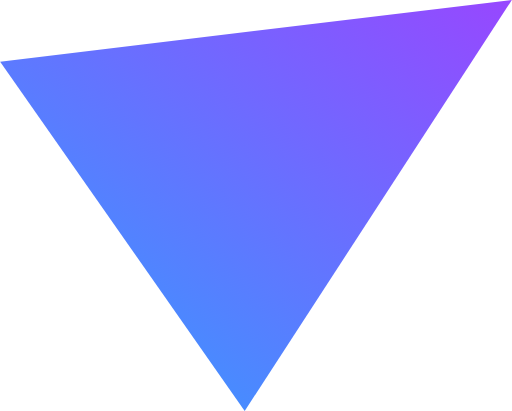
t = 0.00 s
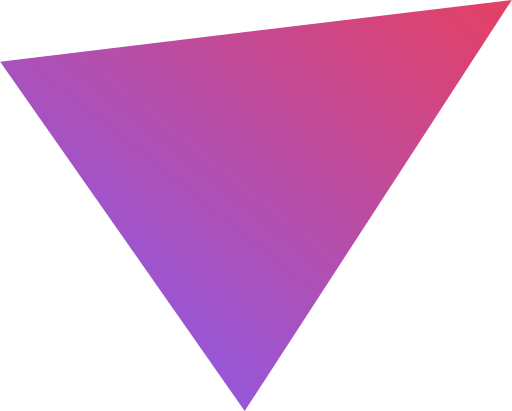
t = 1.50 s
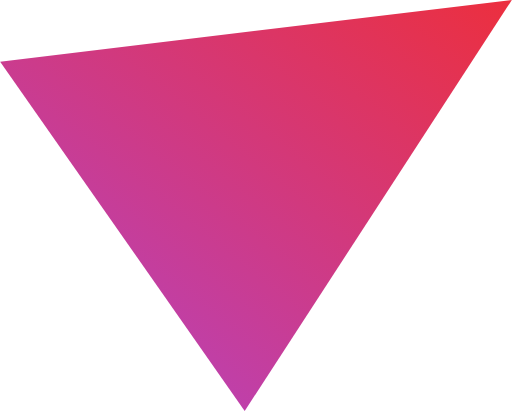
t = 2.50 s
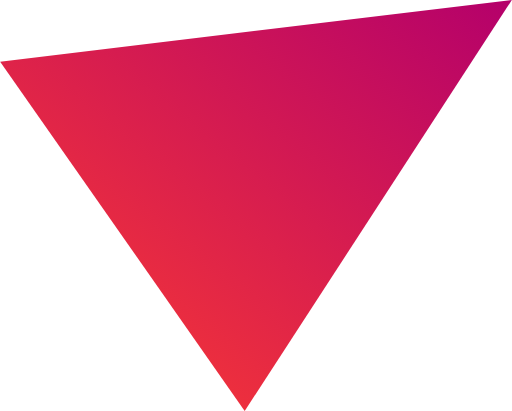
t = 4.00 s
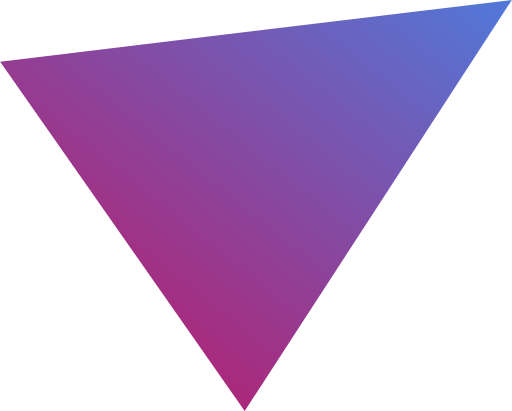
t = 5.50 s
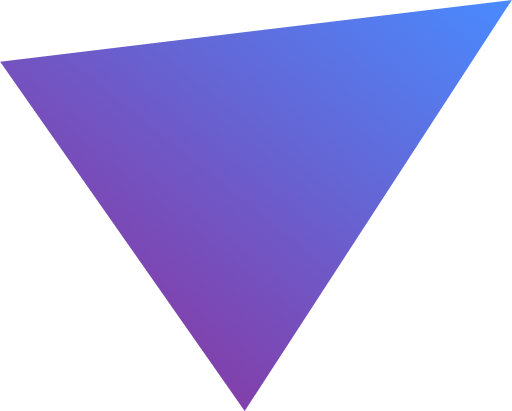
t = 6.50 s

The animated SVG that drew these frames (rendered in a browser with its animation timeline set to each time). Animation: 2 SMIL elements (animate=2); one cycle of 8.00 s, repeats indefinitely.

<svg xmlns:osb="http://www.openswatchbook.org/uri/2009/osb" xmlns:dc="http://purl.org/dc/elements/1.1/" xmlns:cc="http://creativecommons.org/ns#" xmlns:rdf="http://www.w3.org/1999/02/22-rdf-syntax-ns#" xmlns:svg="http://www.w3.org/2000/svg" xmlns="http://www.w3.org/2000/svg" width="24.899998" height="19.999998" viewBox="0 0 24.899999 19.999997" class="symbol"><defs><linearGradient id="logo-symbol-gradient" x1="0%" y1="100%" x2="100%" y2="0%"><stop offset="0%" stop-color="#2fa1ff"><animate attributeName="stop-color" values="#2fa1ff; #9747ff; #ff3e2f; #b4006b; #2fa1ff" dur="8s" repeatCount="indefinite"></animate></stop><stop offset="100%" stop-color="#9747ff"><animate attributeName="stop-color" values="#9747ff; #ff3e2f; #b4006b; #2fa1ff; #9747ff;" dur="8s" repeatCount="indefinite"></animate></stop></linearGradient></defs><g transform="translate(-290,-507.3622)"><path style="fill:url('#logo-symbol-gradient');stroke:none;" d="m 290,510.3622 11.9,17 13,-20 z" /></g></svg>